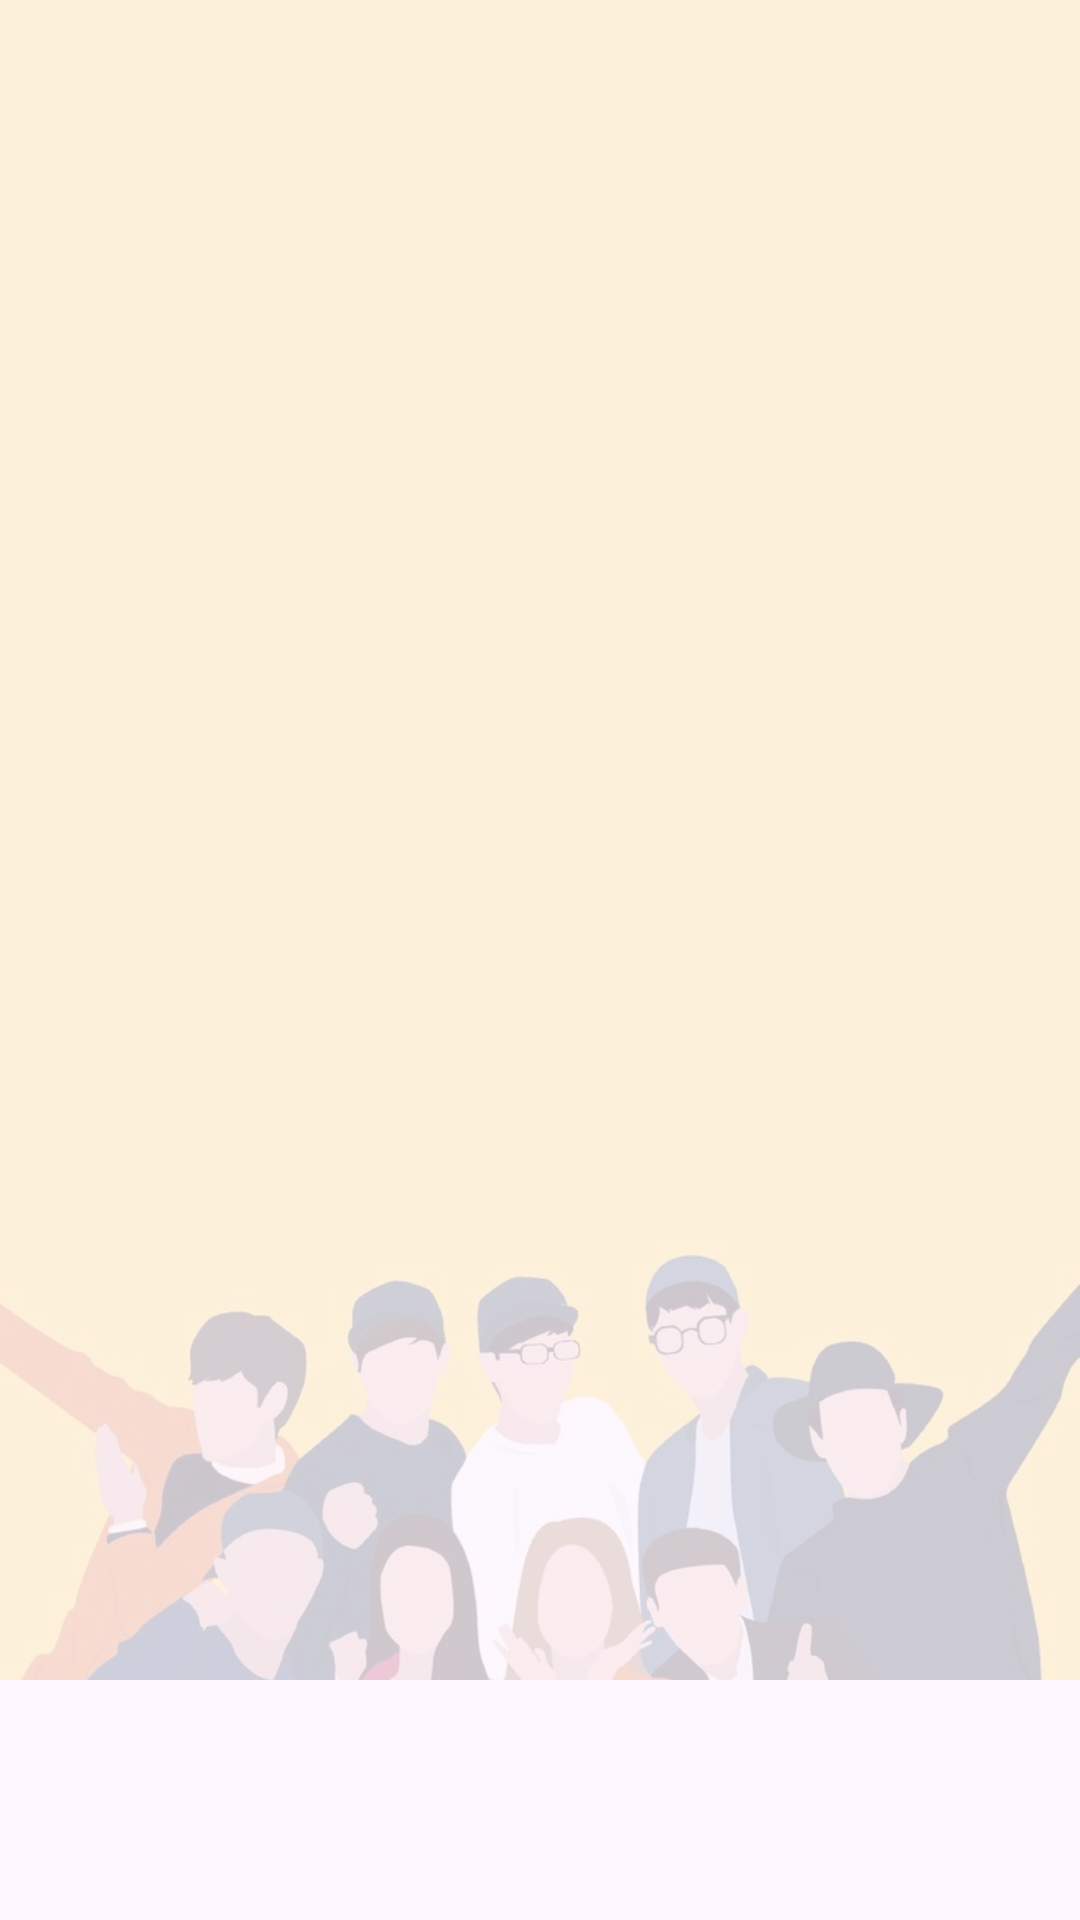

Android layout source for this screen:
<!-- AndroidManifest.xml: application theme Theme.EventsPlatformAndroidUI -->
<!-- res/layout/fragment_myevents.xml -->
<?xml version="1.0" encoding="utf-8"?>
<androidx.constraintlayout.widget.ConstraintLayout xmlns:android="http://schemas.android.com/apk/res/android"
    xmlns:app="http://schemas.android.com/apk/res-auto"
    xmlns:tools="http://schemas.android.com/tools"
    android:layout_width="match_parent"
    android:layout_height="match_parent"
    tools:context=".ui.myevents.MyEventsFragment">

    <ImageView
        android:id="@+id/backgroundImage"
        android:layout_width="match_parent"
        android:layout_height="match_parent"
        android:src="@drawable/minimalist_people"
        android:scaleType="centerCrop"
        android:translationY="-80dp"
        android:alpha="0.2" />

    <TextView
        android:id="@+id/text_myevents"
        android:layout_width="match_parent"
        android:layout_height="wrap_content"
        android:text=""
        android:textSize="20sp"
        android:textAlignment="center"
        app:layout_constraintTop_toTopOf="parent"
        app:layout_constraintStart_toStartOf="parent"
        app:layout_constraintEnd_toEndOf="parent"
        android:layout_margin="16dp" />

    <androidx.recyclerview.widget.RecyclerView
        android:id="@+id/recyclerViewMyEvents"
        android:layout_width="0dp"
        android:layout_height="0dp"
        app:layout_constraintTop_toBottomOf="@id/text_myevents"
        app:layout_constraintBottom_toBottomOf="parent"
        app:layout_constraintStart_toStartOf="parent"
        app:layout_constraintEnd_toEndOf="parent"
        android:layout_margin="16dp" />

</androidx.constraintlayout.widget.ConstraintLayout>
<!-- resources referenced by this layout -->
<resources>
  <!-- drawable minimalist_people: jpg bitmap (drawable, 45758 bytes) -->
  <style name="Theme.EventsPlatformAndroidUI" parent="Theme.Material3.DayNight">
          <item name="colorPrimary">@color/purple_500</item>
          <item name="colorPrimaryVariant">@color/purple_700</item>
          <item name="colorOnPrimary">@color/white</item>
          <item name="colorSecondary">@color/teal_200</item>
          <item name="colorSecondaryVariant">@color/teal_700</item>
          <item name="colorOnSecondary">@color/black</item>
          <item name="android:statusBarColor">?attr/colorPrimaryVariant</item>
          <item name="textInputStyle">@style/Widget.MaterialComponents.TextInputLayout.OutlinedBox</item>
      </style>
  <!-- not gathered from this repository: default colours our renderer supplied (Android Studio template values) -->
  <color name="purple_500">#FF6200EE</color>
  <color name="purple_700">#FF3700B3</color>
  <color name="teal_200">#FF03DAC5</color>
  <color name="teal_700">#FF018786</color>
  <color name="black">#FF000000</color>
  <color name="white">#FFFFFFFF</color>
</resources>
